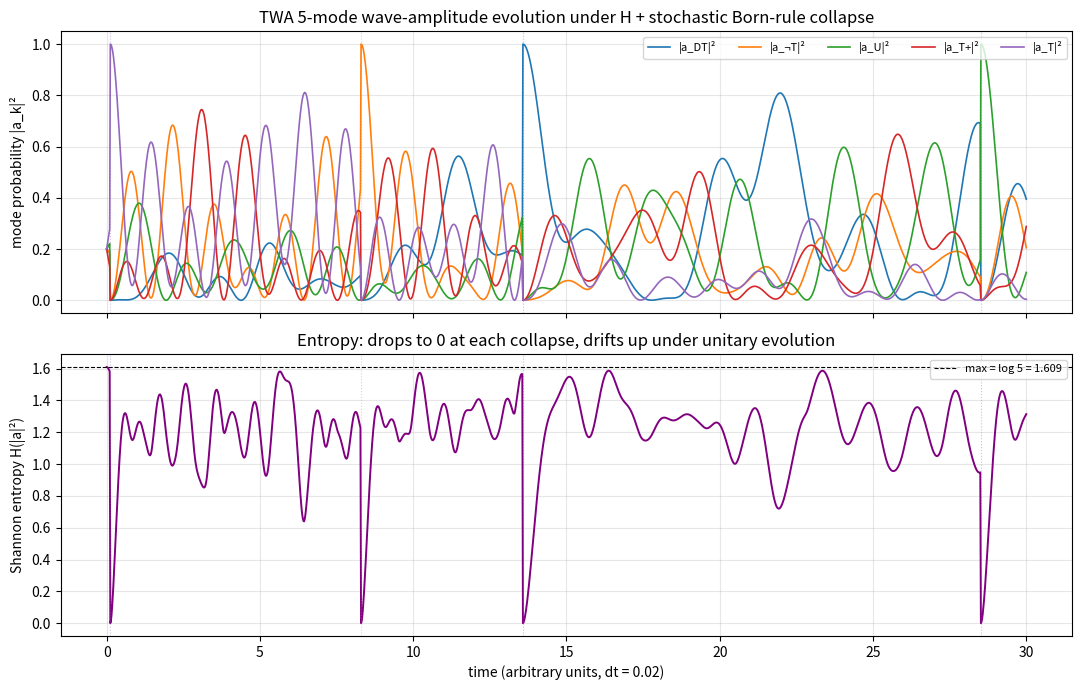

Source code (Python):
"""
TWA 5-Mode Polarization Toy: Pure NumPy classical wave-equation simulation
of a 5-state quantum-style system with stochastic MR-collapse.

This is the user's "digitally harness quantum optical / BEC architecture for
Orch-OR / TI-Sigma consciousness" idea operationalized at $0 budget.

What this IS:
 • A 5-mode complex amplitude vector ψ = (a_DT, a_¬T, a_U, a_T+, a_T) ∈ ℂ⁵
 • Hermitian 5×5 Hamiltonian H (random, fixed seed) generating unitary evolution
 • Stochastic Born-rule collapse onto basis states at random times
 • Tracks |a_k|² and TJ-style coherence over time

What this is NOT:
 • NOT a quantum optical experiment (no photonics hardware)
 • NOT a Bose-Einstein condensate (BECs require ~$1M cryogenic apparatus)
 • NOT an Orch-OR test (Penrose-Hameroff requires biological microtubules + cryo NMR)
 • NOT a measurement of consciousness (consciousness is not detected here)

What it CAN demonstrate:
 • Wave-equation evolution with periodic Born-projection produces a
   characteristic 'unitary drift + collapse spike' pattern
 • The 5-mode TWA labelling makes the collapse outcomes interpretable in 𝒯
 • Long-run distribution of collapse outcomes ≈ uniform over modes weighted
   by |⟨k|H_eigenstate⟩|² of the initial state (standard QM)

See URB #798 for why $0 cannot make this into a real consciousness machine
and URB #799 for the formal write-up.

~2 s wall.
"""

import json
import numpy as np
import matplotlib

matplotlib.use("Agg")
import matplotlib.pyplot as plt

T_LABELS = ["DT", "¬T", "U", "T+", "T"]


def random_hermitian(n: int, rng: np.random.Generator, scale: float = 1.0) -> np.ndarray:
    """Random Hermitian n×n matrix with entries O(scale)."""
    M = rng.normal(scale=scale, size=(n, n)) + 1j * rng.normal(scale=scale, size=(n, n))
    H = (M + M.conj().T) / 2
    return H


def unitary_step(psi: np.ndarray, H: np.ndarray, dt: float) -> np.ndarray:
    """One step of iℏ ∂_t ψ = H ψ via matrix exponential (small-dt OK for short runs)."""
    # exact step using diagonalization is fine for 5×5
    eigvals, eigvecs = np.linalg.eigh(H)
    U = eigvecs @ np.diag(np.exp(-1j * eigvals * dt)) @ eigvecs.conj().T
    return U @ psi


def normalize(psi: np.ndarray) -> np.ndarray:
    n = np.linalg.norm(psi)
    return psi / n if n > 0 else psi


def born_collapse(psi: np.ndarray, rng: np.random.Generator):
    """Project onto a basis state with Born-rule probabilities |a_k|²."""
    probs = np.abs(psi) ** 2
    probs = probs / probs.sum()
    outcome = int(rng.choice(len(psi), p=probs))
    new_psi = np.zeros_like(psi)
    new_psi[outcome] = 1.0 + 0j
    return new_psi, outcome


def shannon_entropy(p: np.ndarray) -> float:
    """H(p) = −Σ p log p (natural log), with 0 log 0 = 0."""
    p = p / p.sum()
    p_safe = np.where(p > 1e-15, p, 1.0)
    return float(-np.sum(p * np.log(p_safe)))


def main(
    seed: int = 2026,
    T_steps: int = 1500,
    dt: float = 0.02,
    collapse_prob: float = 0.005,
    H_scale: float = 1.0,
):
    rng = np.random.default_rng(seed)
    H = random_hermitian(5, rng, scale=H_scale)

    # Initial state: equal superposition (max entropy)
    psi = np.ones(5, dtype=complex) / np.sqrt(5)

    history_p = np.zeros((T_steps + 1, 5))  # |a_k|² over time
    history_p[0] = np.abs(psi) ** 2
    history_H = np.zeros(T_steps + 1)  # entropy
    history_H[0] = shannon_entropy(history_p[0])
    collapse_events = []  # (t_index, outcome)

    for t in range(T_steps):
        psi = unitary_step(psi, H, dt)
        psi = normalize(psi)
        if rng.random() < collapse_prob:
            psi, outcome = born_collapse(psi, rng)
            collapse_events.append((t + 1, outcome))
        history_p[t + 1] = np.abs(psi) ** 2
        history_H[t + 1] = shannon_entropy(history_p[t + 1])

    # Aggregate stats on collapse outcomes
    outcomes = np.array([o for _, o in collapse_events])
    if len(outcomes) > 0:
        outcome_counts = np.bincount(outcomes, minlength=5)
        outcome_freq = outcome_counts / outcome_counts.sum()
    else:
        outcome_counts = np.zeros(5, dtype=int)
        outcome_freq = np.zeros(5)

    print(f"=== TWA 5-mode polarization toy ===")
    print(f"H eigenvalues: {np.linalg.eigvalsh(H)}")
    print(f"Steps: {T_steps},  dt: {dt},  collapse prob/step: {collapse_prob}")
    print(f"Total collapses: {len(collapse_events)}")
    print(f"Collapse outcome counts (DT, ¬T, U, T+, T): {outcome_counts.tolist()}")
    print(f"Collapse outcome frequencies:               {[f'{f:.3f}' for f in outcome_freq]}")
    print(f"Initial entropy: {history_H[0]:.3f} (max log 5 = {np.log(5):.3f})")
    print(f"Final entropy:   {history_H[-1]:.3f}")

    # Plot
    fig, axes = plt.subplots(2, 1, figsize=(11, 7), sharex=True)
    cmap = plt.get_cmap("tab10")
    for k in range(5):
        axes[0].plot(
            np.arange(T_steps + 1) * dt,
            history_p[:, k],
            color=cmap(k),
            lw=1.2,
            label=f"|a_{T_LABELS[k]}|²",
        )
    for tidx, outcome in collapse_events:
        axes[0].axvline(
            tidx * dt, color=cmap(outcome), linestyle=":", alpha=0.4, lw=0.8
        )
    axes[0].set_ylabel("mode probability |a_k|²")
    axes[0].set_title(
        "TWA 5-mode wave-amplitude evolution under H + stochastic Born-rule collapse"
    )
    axes[0].legend(loc="upper right", fontsize=8, ncol=5)
    axes[0].grid(alpha=0.3)

    axes[1].plot(np.arange(T_steps + 1) * dt, history_H, color="purple", lw=1.4)
    axes[1].axhline(np.log(5), color="k", linestyle="--", lw=0.8, label=f"max = log 5 = {np.log(5):.3f}")
    for tidx, outcome in collapse_events:
        axes[1].axvline(
            tidx * dt, color=cmap(outcome), linestyle=":", alpha=0.4, lw=0.8
        )
    axes[1].set_ylabel("Shannon entropy H(|a|²)")
    axes[1].set_xlabel("time (arbitrary units, dt = 0.02)")
    axes[1].set_title("Entropy: drops to 0 at each collapse, drifts up under unitary evolution")
    axes[1].legend(fontsize=8)
    axes[1].grid(alpha=0.3)

    plt.tight_layout()
    out_png = "twa_polarization_toy.png"
    plt.savefig(out_png, dpi=140, bbox_inches="tight")
    print(f"\nFigure saved: {out_png}")

    report = {
        "params": {
            "seed": seed,
            "T_steps": T_steps,
            "dt": dt,
            "collapse_prob": collapse_prob,
            "H_scale": H_scale,
        },
        "H_eigenvalues": [float(x) for x in np.linalg.eigvalsh(H)],
        "n_collapses": len(collapse_events),
        "collapse_outcome_counts": outcome_counts.tolist(),
        "collapse_outcome_frequencies": [float(f) for f in outcome_freq],
        "entropy_initial": float(history_H[0]),
        "entropy_final": float(history_H[-1]),
        "entropy_max": float(np.log(5)),
    }
    out_json = "twa_polarization_toy_report.json"
    with open(out_json, "w") as f:
        json.dump(report, f, indent=2)
    print(f"Report saved: {out_json}")

    print("\n=== HONEST FRAMING ===")
    print(" • Pure classical numerical simulation of a 5-mode wave equation.")
    print(" • No quantum optical hardware. No BEC. No Orch-OR test.")
    print(" • Born-rule collapse here is a stochastic projection operator in software,")
    print("   not an observed quantum measurement.")
    print(" • Useful as: a TI-labelled visualization of unitary drift + collapse spikes.")
    print(" • Cost: $0. Does not detect or produce consciousness.")


if __name__ == "__main__":
    main()
